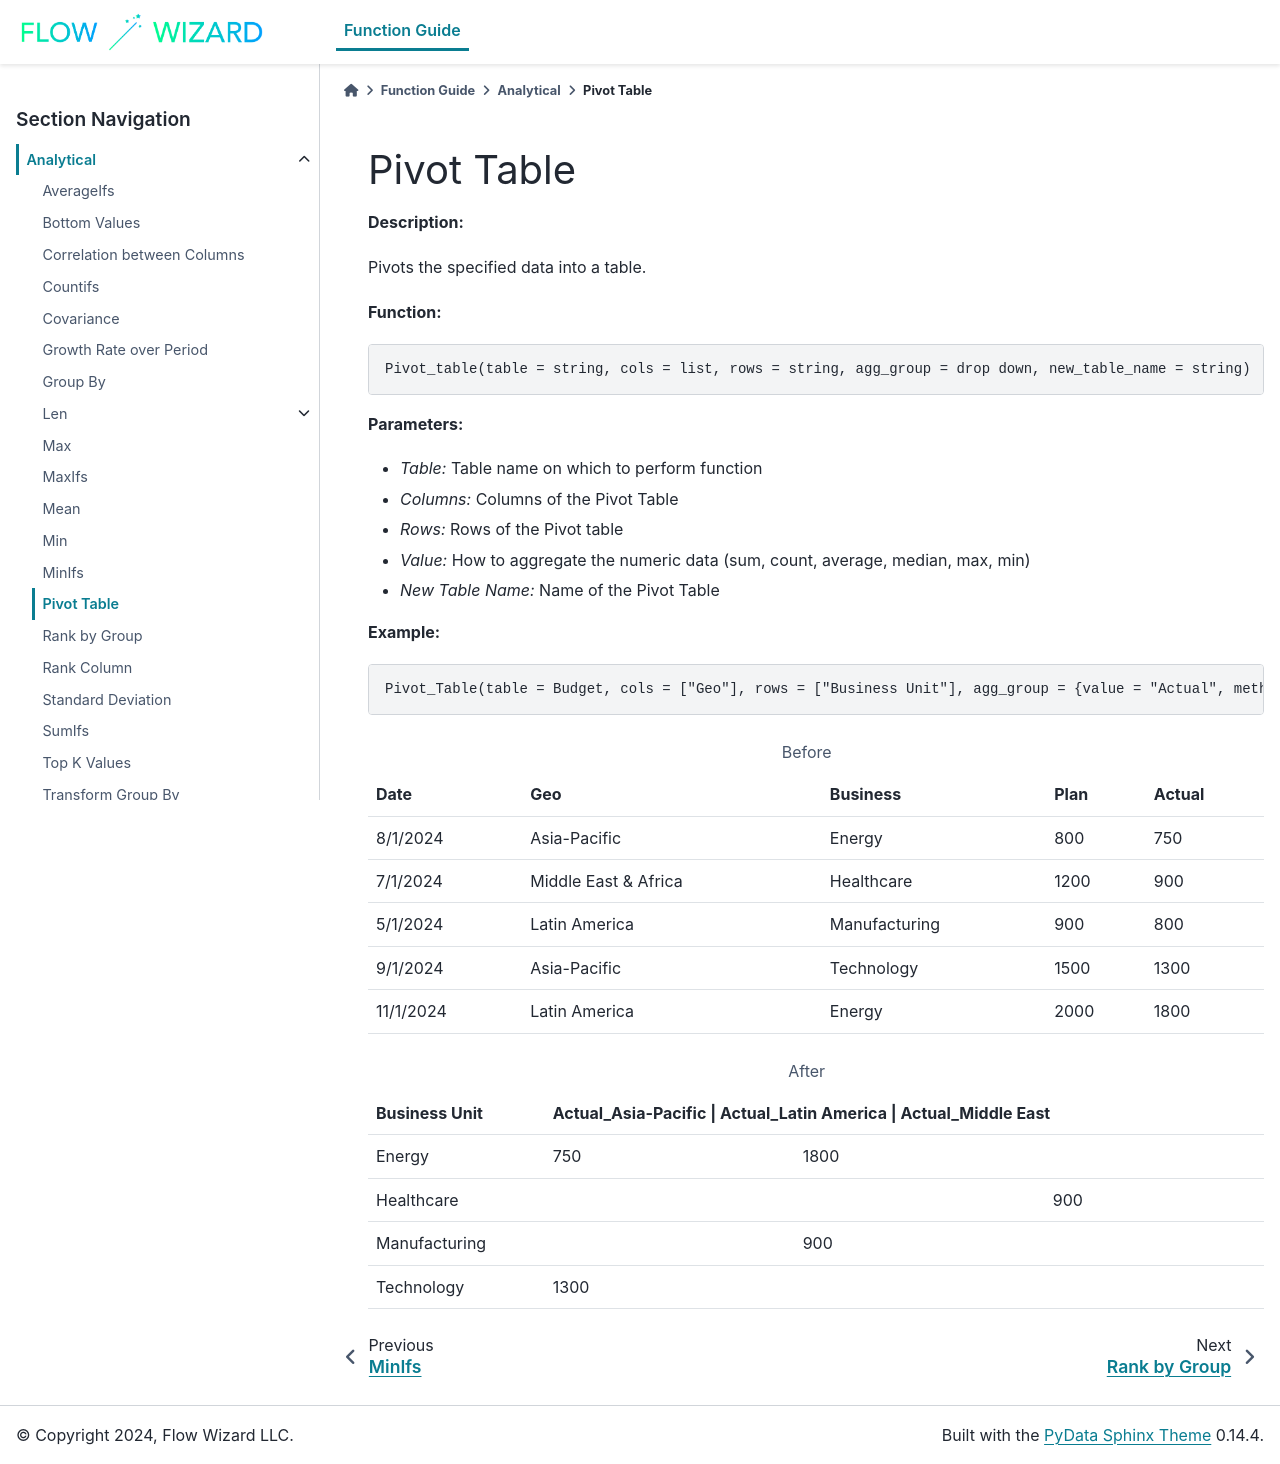

repository: gibson552/Flow-Wizard-Knowledge-Public · page: function_guide/Analytical/Pivot_Table.html · generator: sphinx

Pivot Table
===========

**Description:**

Pivots the specified data into a table.

**Function:**

.. code-block:: python

    Pivot_table(table = string, cols = list, rows = string, agg_group = drop down, new_table_name = string)

**Parameters:**

- *Table:* Table name on which to perform function
- *Columns:* Columns of the Pivot Table
- *Rows:* Rows of the Pivot table
- *Value:* How to aggregate the numeric data (sum, count, average, median, max, min)
- *New Table Name:* Name of the Pivot Table

**Example:**

.. code-block:: python

   Pivot_Table(table = Budget, cols = ["Geo"], rows = ["Business Unit"], agg_group = {value = "Actual", method = "sum"}, new_table_name = "Pivot")

.. table:: Before

   +-------------------+----------------------+---------------+------+---------+
   | Date              | Geo                  | Business      | Plan | Actual  |
   +===================+======================+===============+======+=========+
   | 8/1/2024          | Asia-Pacific         | Energy        | 800  | 750     |
   +-------------------+----------------------+---------------+------+---------+
   | 7/1/2024          | Middle East & Africa | Healthcare    | 1200 | 900     |
   +-------------------+----------------------+---------------+------+---------+
   | 5/1/2024          | Latin America        | Manufacturing | 900  | 800     |
   +-------------------+----------------------+---------------+------+---------+
   | 9/1/2024          | Asia-Pacific         | Technology    | 1500 | 1300    |
   +-------------------+----------------------+---------------+------+---------+
   | 11/1/2024         | Latin America        | Energy        | 2000 | 1800    |
   +-------------------+----------------------+---------------+------+---------+

.. table:: After

   +---------------+-------------------+----------------------+----------------------+
   | Business Unit | Actual_Asia-Pacific | Actual_Latin America | Actual_Middle East |
   +===============+====================+=====================+======================+
   | Energy        | 750                | 1800                |                      |
   +---------------+--------------------+---------------------+----------------------+
   | Healthcare    |                    |                     | 900                  |
   +---------------+--------------------+---------------------+----------------------+
   | Manufacturing |                    | 900                 |                      |
   +---------------+--------------------+---------------------+----------------------+
   | Technology    | 1300               |                     |                      |
   +---------------+--------------------+---------------------+----------------------+
